Labelled photos from "Herbs", an image-classification folder in pegasis470/Herbs. The possible labels are: belimbing wuluh, jambu biji, jeruk nipis, kemangi, lidah buaya, nangka, pandan, pepaya, seledri, sirih.

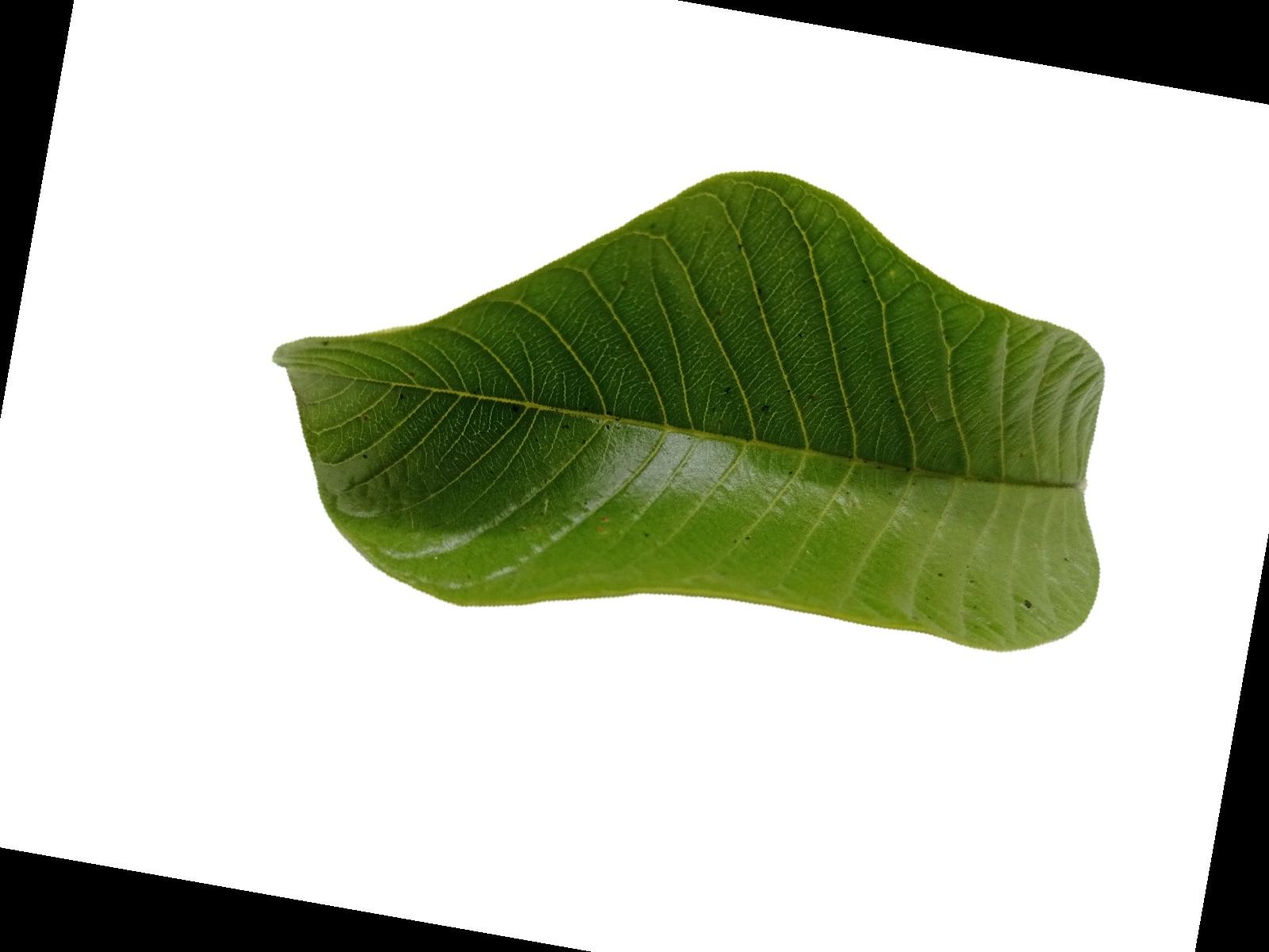
Label: jambu biji

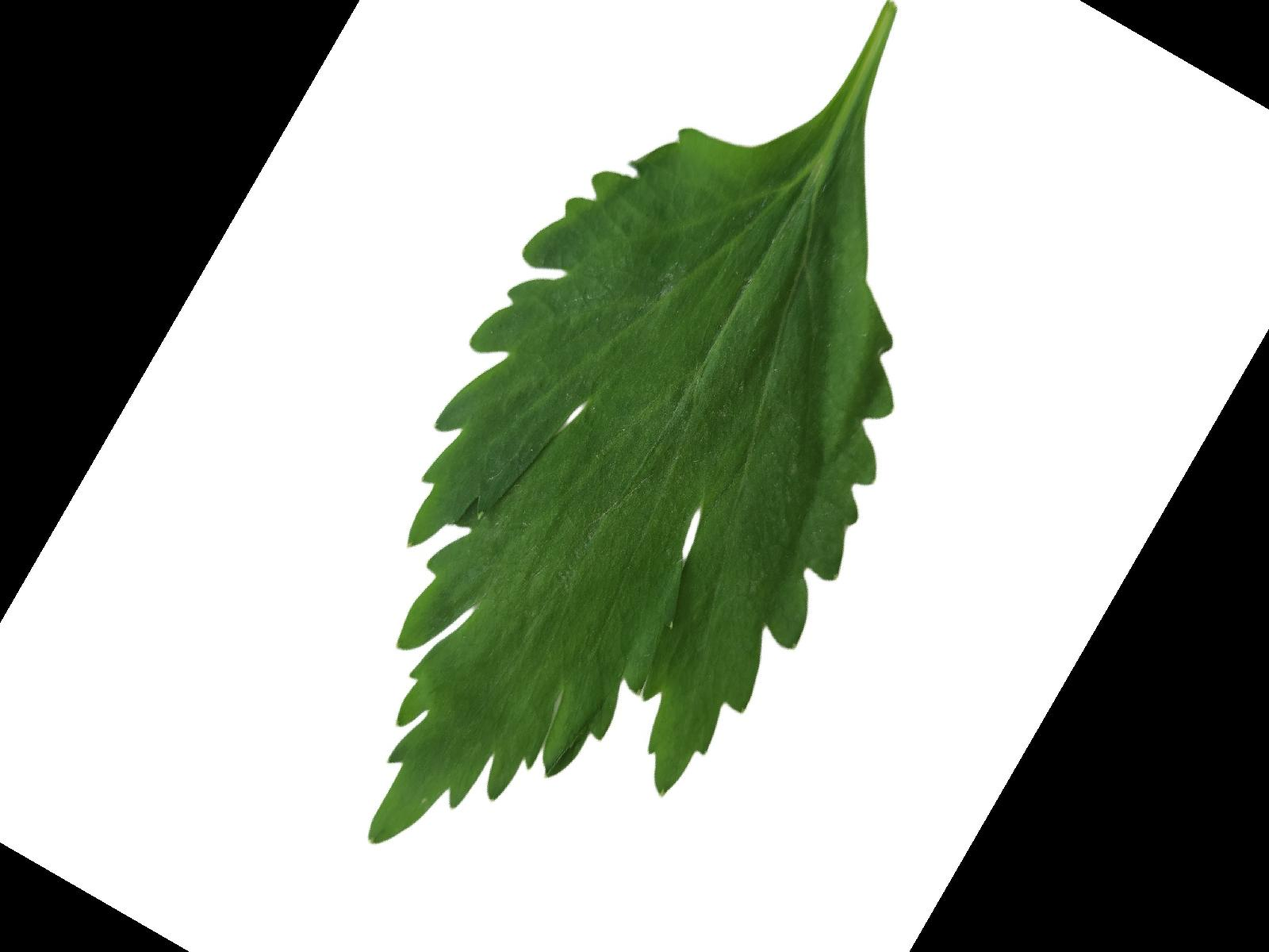
Label: seledri

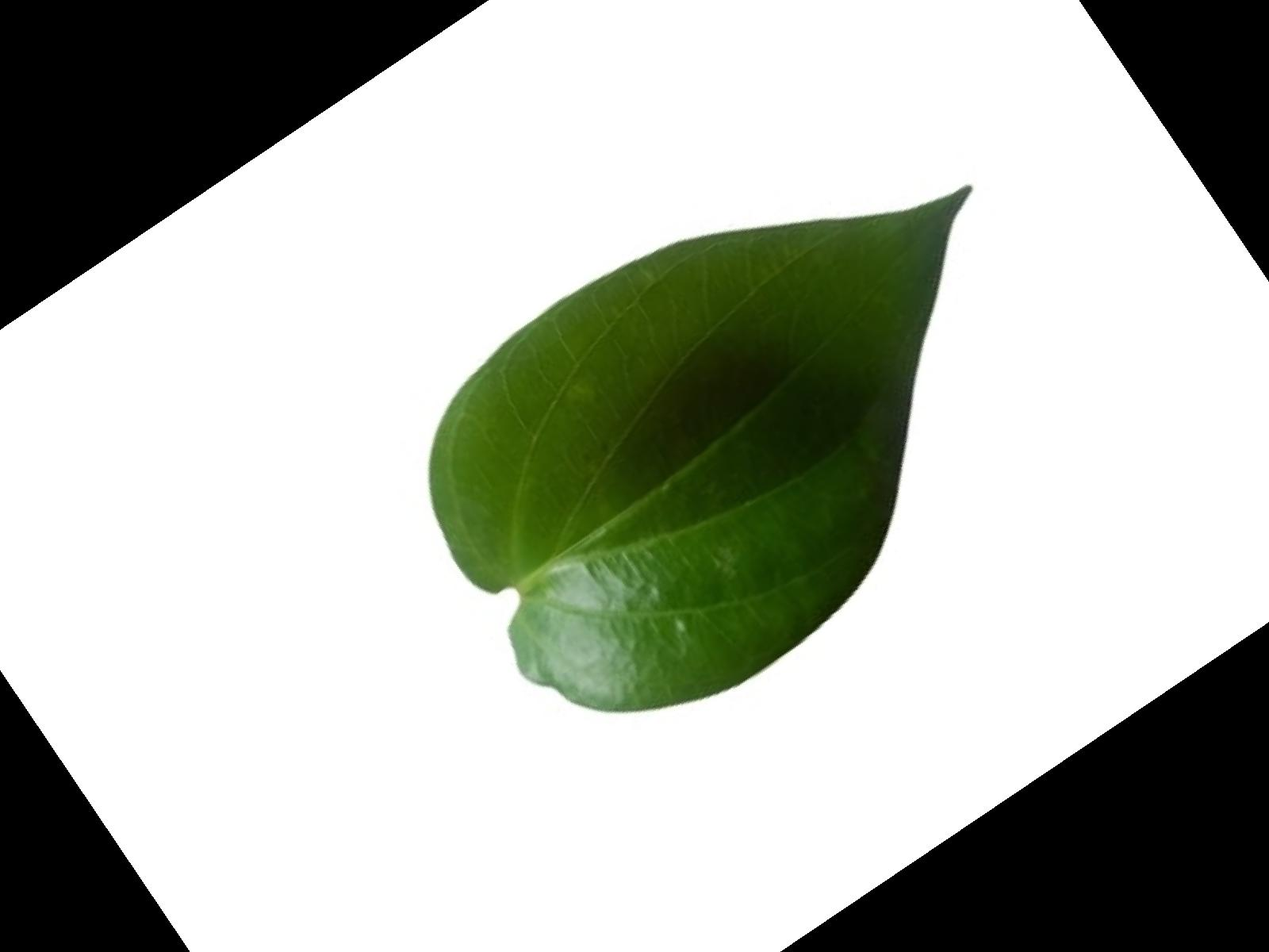
Label: sirih

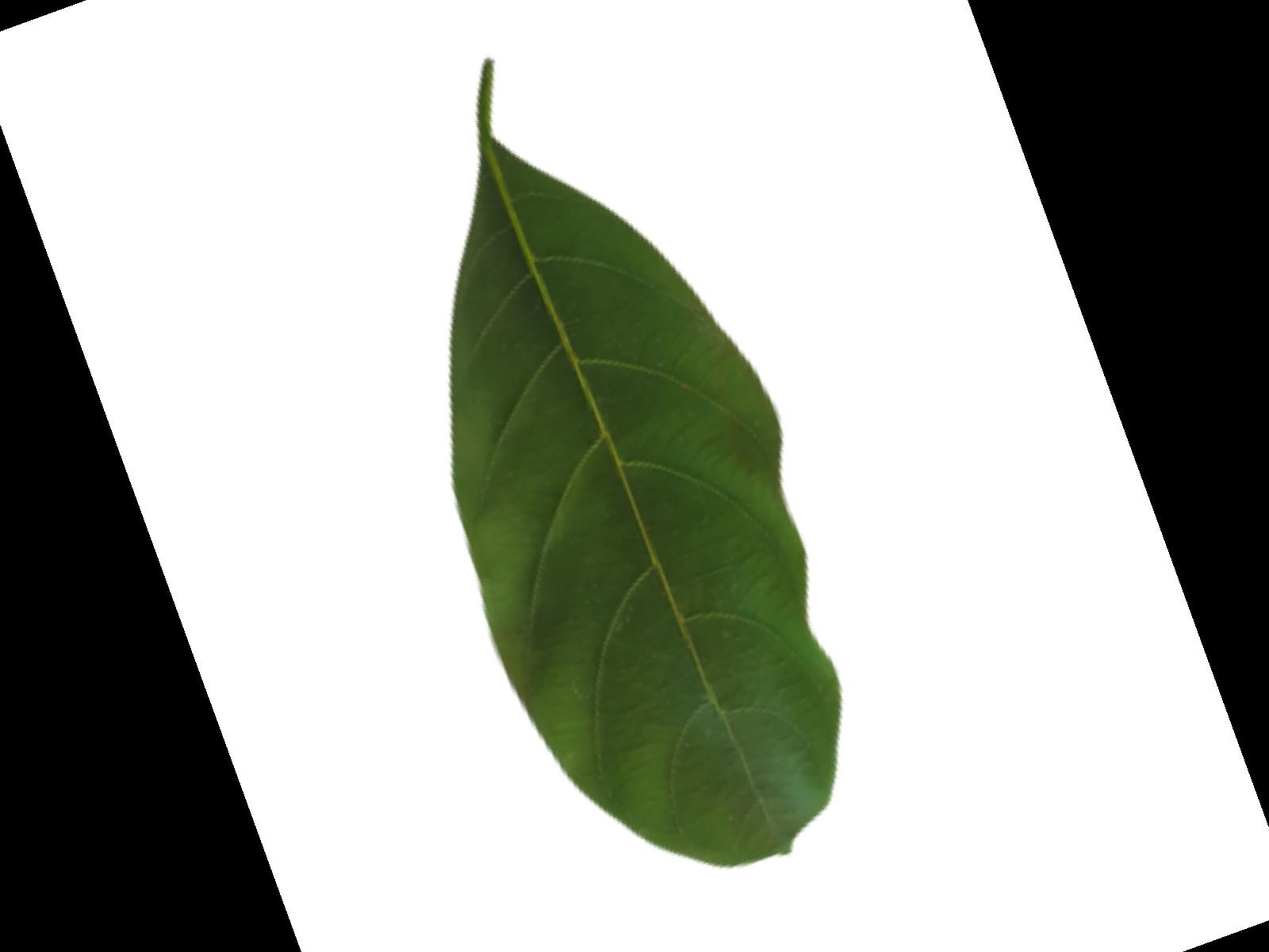
Label: nangka

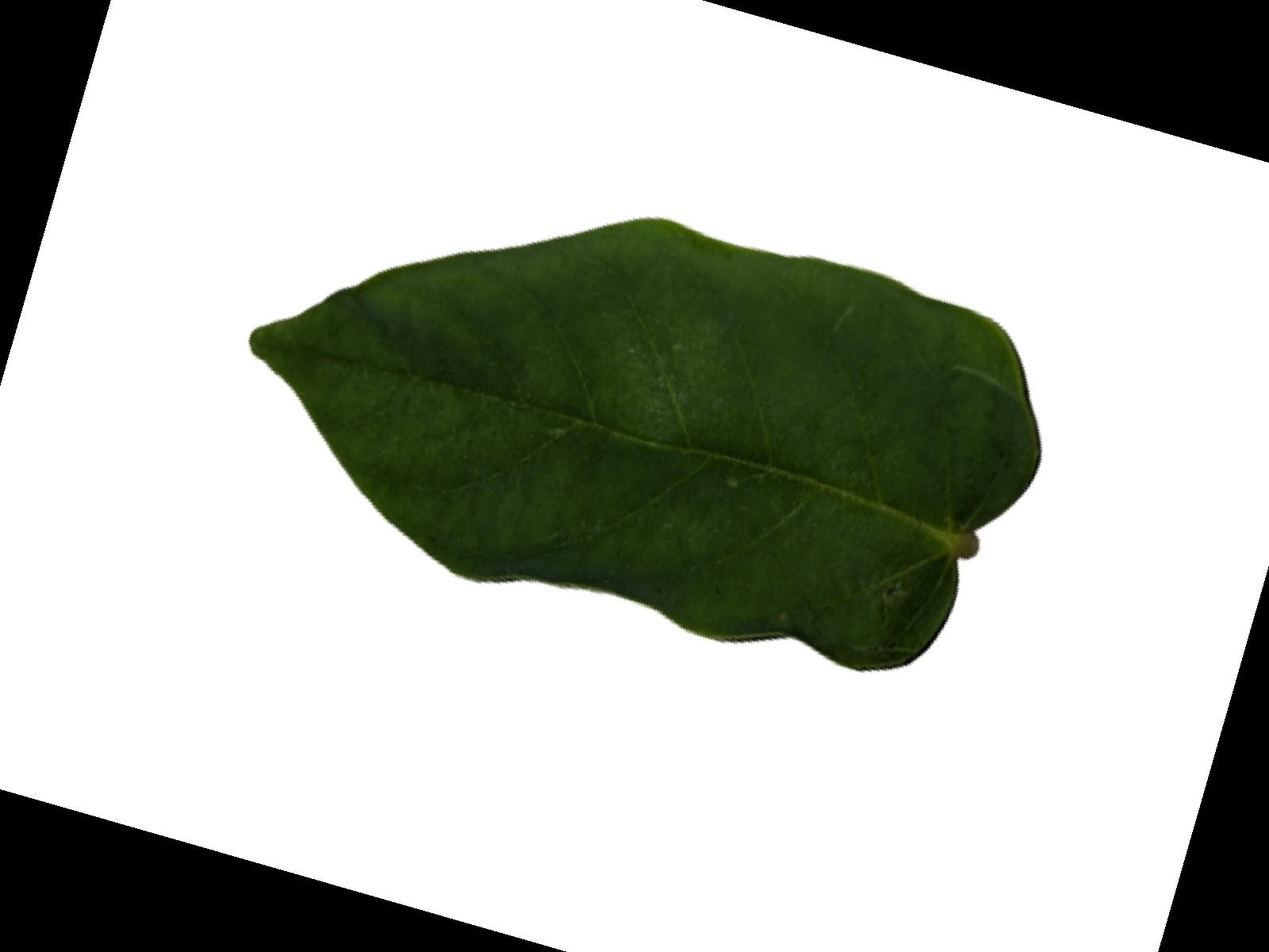
Label: belimbing wuluh

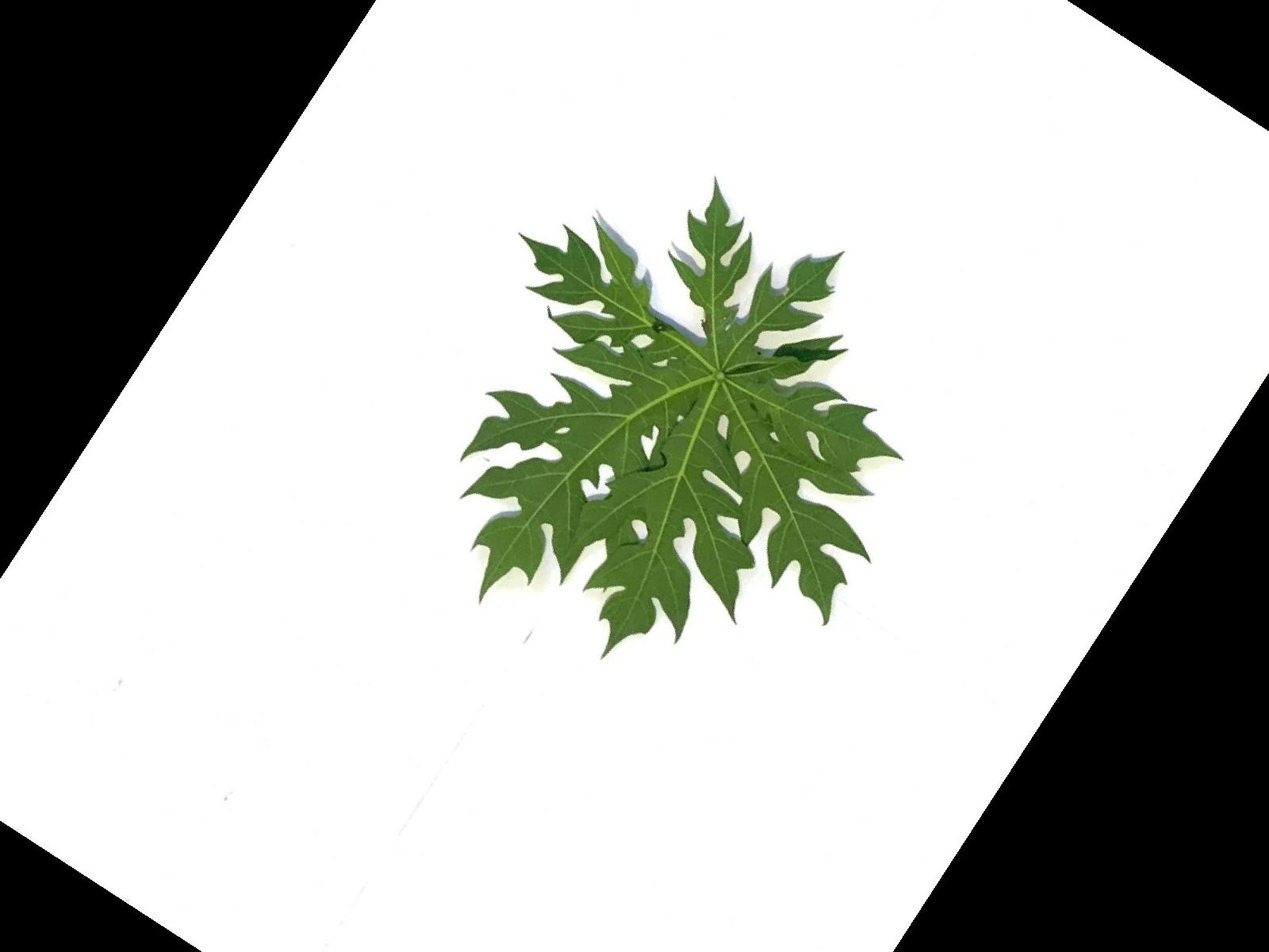
Label: pepaya
